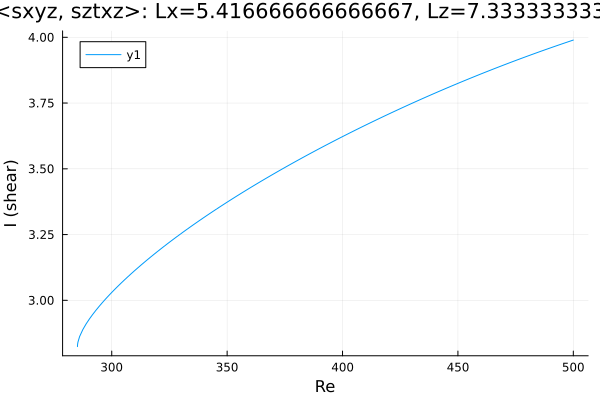

The file beside this chart, header and first rows:
Re, shear
285.1, 2.824
285.1, 2.824
285.1, 2.824
285.1, 2.824
285.1, 2.824
285.1, 2.824
285.1, 2.825
285.1, 2.825
285.2, 2.826
285.2, 2.829
285.2, 2.836
285.4, 2.841
286.1, 2.862
287.5, 2.889
288.9, 2.91
290.3, 2.929
291.7, 2.946
293.1, 2.962
294.6, 2.977
296, 2.992
297.2, 3.004
298.1, 3.013
298.8, 3.019
299.2, 3.023
299.4, 3.025
299.6, 3.027
299.8, 3.028
299.9, 3.029
299.9, 3.029
300, 3.03
300, 3.03
300, 3.03
300.0, 3.03
300.0, 3.03
300, 3.03
300, 3.03
300, 3.03
300.1, 3.031
300.1, 3.031
300.2, 3.032
300.4, 3.033
300.6, 3.035
300.9, 3.038
301.3, 3.042
301.9, 3.047
302.8, 3.055
304.1, 3.066
305.5, 3.077
306.9, 3.089
308.3, 3.1
309.7, 3.111
311.2, 3.122
312.6, 3.133
314, 3.144
315.4, 3.154
316.8, 3.164
318.2, 3.174
319.6, 3.184
321.1, 3.194
322.5, 3.204
... 129 more rows
